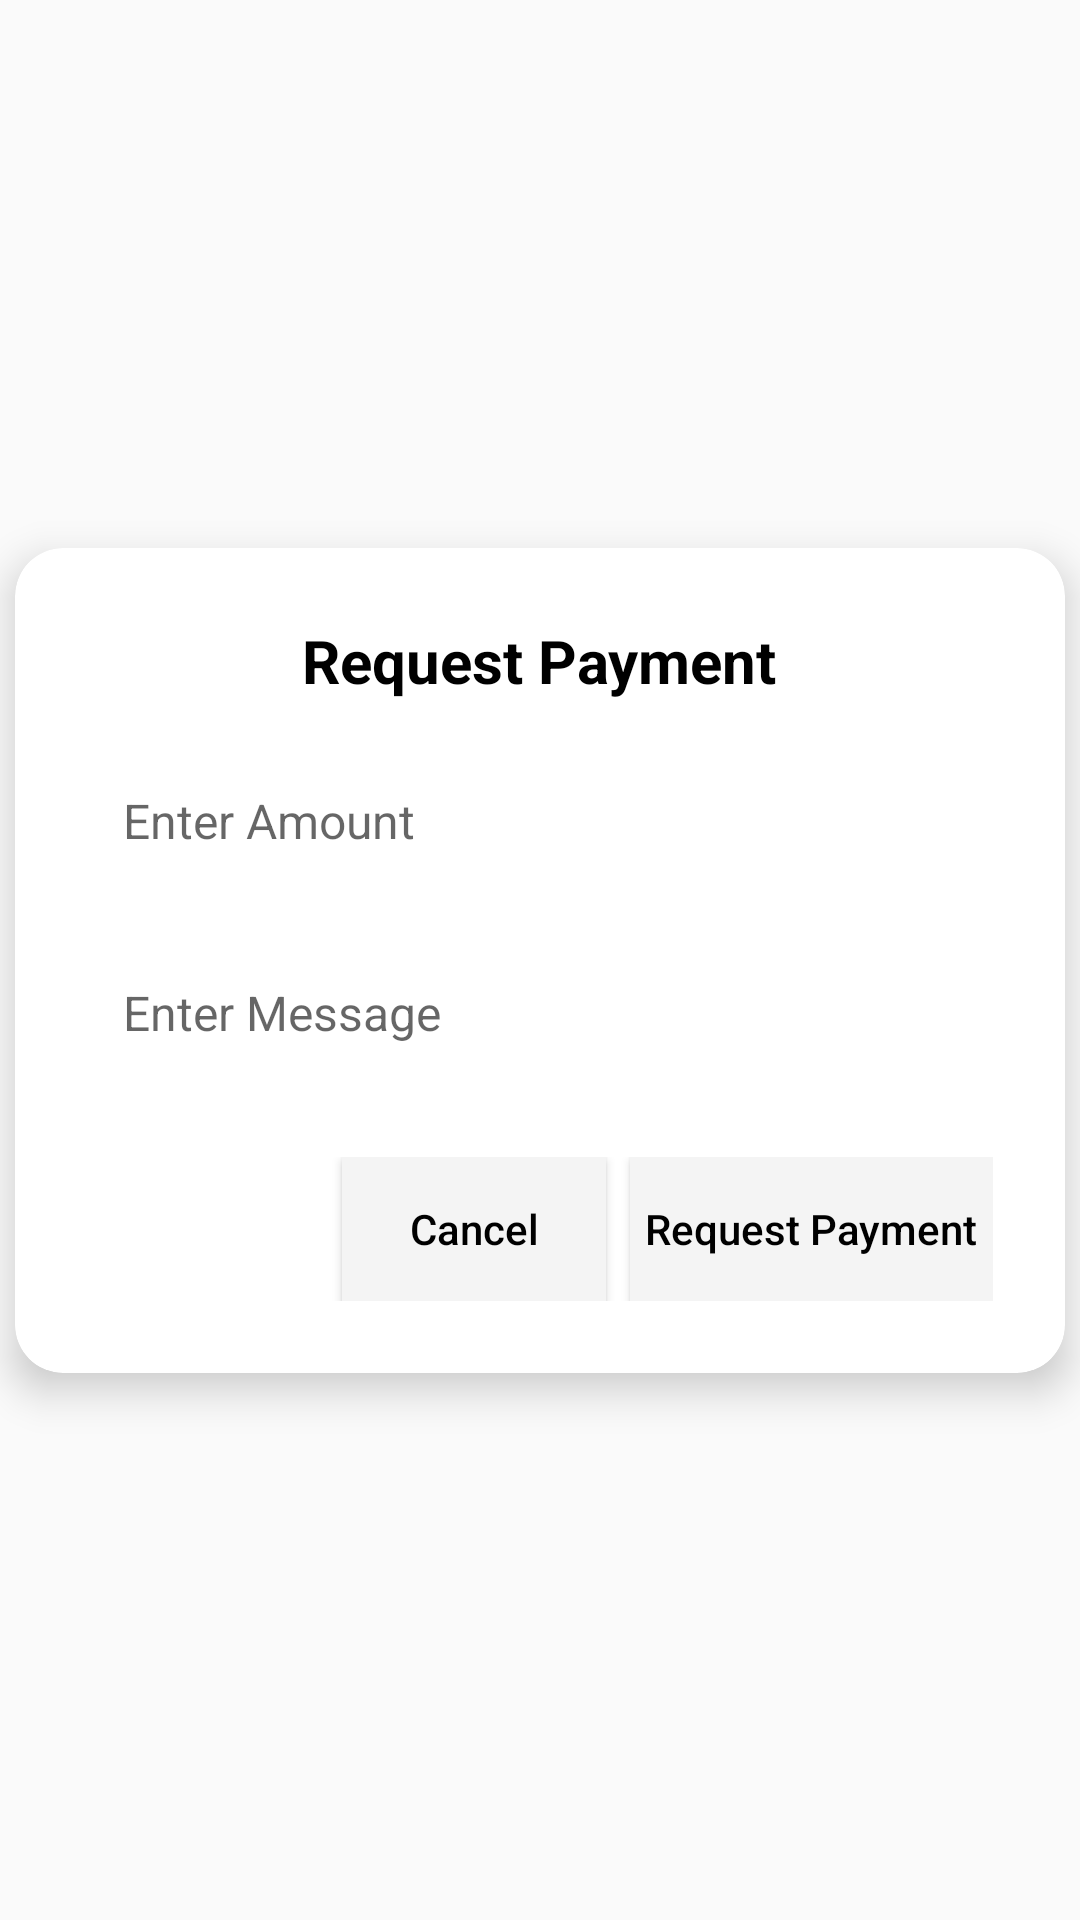

Layout XML and referenced resources for this Android screen:
<!-- AndroidManifest.xml: application theme Theme.Nego -->
<!-- res/layout/popup_payment_request.xml -->
<?xml version="1.0" encoding="utf-8"?>
<androidx.constraintlayout.widget.ConstraintLayout xmlns:android="http://schemas.android.com/apk/res/android"
    xmlns:app="http://schemas.android.com/apk/res-auto"
    android:layout_width="match_parent"
    android:layout_height="match_parent"
    android:background="@color/transparent"
    android:backgroundTint="@color/transparent">

    <androidx.cardview.widget.CardView
        android:layout_width="350dp"
        android:layout_height="wrap_content"
        app:cardCornerRadius="16dp"
        app:cardElevation="8dp"
        app:layout_constraintBottom_toBottomOf="parent"
        app:layout_constraintEnd_toEndOf="parent"
        app:layout_constraintStart_toStartOf="parent"
        app:layout_constraintTop_toTopOf="parent">

        <LinearLayout
            android:layout_width="match_parent"
            android:layout_height="wrap_content"
            android:background="@color/Transparent"
            android:orientation="vertical"
            android:padding="24dp">

            <TextView
                android:layout_width="wrap_content"
                android:layout_height="wrap_content"
                android:text="Request Payment"
                android:textSize="20sp"
                android:textColor="@android:color/black"
                android:textStyle="bold"
                android:layout_gravity="center"
                android:paddingBottom="16dp" />

            <EditText
                android:id="@+id/amountEditText"
                android:layout_width="match_parent"
                android:layout_height="wrap_content"
                android:layout_marginBottom="16dp"
                android:background="@drawable/edittext_background"
                android:hint="Enter Amount"
                android:inputType="numberDecimal"
                android:minHeight="48dp"
                android:maxLength="4"
                android:padding="12dp"
                android:textColor="@android:color/black"
                android:textSize="16sp" />

            <EditText
                android:id="@+id/messageEditText"
                android:layout_width="match_parent"
                android:layout_height="wrap_content"
                android:layout_marginBottom="24dp"
                android:background="@drawable/edittext_background"
                android:hint="Enter Message"
                android:inputType="text"
                android:minHeight="48dp"
                android:maxLength="50"
                android:padding="12dp"
                android:textColor="@android:color/black"
                android:textSize="16sp" />

            <LinearLayout
                android:layout_width="match_parent"
                android:layout_height="wrap_content"
                android:orientation="horizontal"
                android:gravity="end">

                <Button
                    android:id="@+id/cancelButton"
                    android:layout_width="wrap_content"
                    android:layout_height="wrap_content"
                    android:text="Cancel"
                    android:layout_marginEnd="8dp"
                    android:background="@color/background"
                    android:textColor="@color/textOverBack"
                    android:textAllCaps="false" />

                <Button
                    android:id="@+id/requestPaymentButton"
                    android:layout_width="wrap_content"
                    android:layout_height="wrap_content"
                    android:text="Request Payment"
                    android:background="@color/background"
                    android:padding="5dp"
                    android:textColor="@color/textOverBack"
                    android:textAllCaps="false" />
            </LinearLayout>

        </LinearLayout>

    </androidx.cardview.widget.CardView>

</androidx.constraintlayout.widget.ConstraintLayout>
<!-- resources referenced by this layout -->
<resources>
  <color name="Transparent">#00000000</color>
  <color name="background">#F4F4F4</color>
  <color name="textOverBack">#000000</color>
  <color name="transparent">#00000000</color>
  <style name="Theme.Nego" parent="Theme.AppCompat.Light.NoActionBar">
          
          <item name="colorPrimary">@color/purple_500</item>
          <item name="colorPrimaryVariant">@color/Themecolor</item>
          <item name="colorOnPrimary">@color/white</item>
          
          <item name="colorSecondary">@color/teal_200</item>
          <item name="colorSecondaryVariant">@color/teal_700</item>
          <item name="colorOnSecondary">@color/black</item>
          
          <item name="android:statusBarColor">?attr/colorPrimaryVariant</item>
          
      </style>
  <color name="purple_500">#FF6200EE</color>
  <color name="Themecolor">#2D7FC0</color>
  <color name="white">#FFFFFFFF</color>
  <color name="teal_200">#FF03DAC5</color>
  <color name="teal_700">#FF018786</color>
  <color name="black">#FF000000</color>
</resources>
